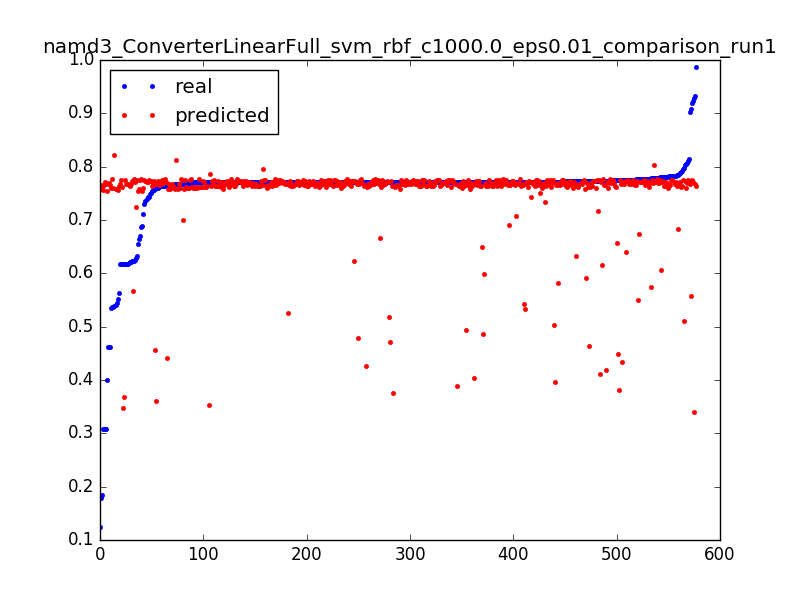

The table this chart was drawn from, first rows:
0.6887656789674604, 0.75527365078, 0.0031847133757961785
0.7684, 0.7574, 0.006369
0.7699, 0.7596, 0.009554
0.7712, 0.7617, 0.01274
0.7709, 0.7638, 0.01592
0.771, 0.7658, 0.01911
0.4623, 0.7679, 0.02229
0.4009, 0.755, 0.003185
0.7654, 0.7576, 0.006369
0.7717, 0.7601, 0.009554
0.7708, 0.7627, 0.01274
0.771, 0.7652, 0.01592
0.7726, 0.7678, 0.01911
0.4625, 0.7703, 0.02229
0.1238, 0.7583, 0.003185
0.7807, 0.7592, 0.006369
0.7107, 0.7601, 0.009554
0.7704, 0.761, 0.01274
0.7742, 0.7619, 0.01592
0.7772, 0.7627, 0.01911
0.771, 0.7635, 0.02229
0.7723, 0.7642, 0.02548
0.771, 0.765, 0.02866
0.771, 0.7657, 0.03185
0.7712, 0.7664, 0.03503
0.7711, 0.767, 0.03822
0.7828, 0.7677, 0.0414
0.7714, 0.7683, 0.04459
0.7741, 0.7688, 0.04777
0.7774, 0.7694, 0.05096
0.7711, 0.7699, 0.05414
0.7798, 0.7704, 0.05732
0.7763, 0.7709, 0.06051
0.7803, 0.7714, 0.06369
0.7712, 0.7718, 0.06688
0.7712, 0.7722, 0.07006
0.7711, 0.7726, 0.07325
0.7756, 0.7729, 0.07643
0.7748, 0.7733, 0.07962
0.7711, 0.7736, 0.0828
0.7711, 0.7739, 0.08599
0.7711, 0.7741, 0.08917
0.7711, 0.7744, 0.09236
0.7712, 0.7746, 0.09554
0.7712, 0.7748, 0.09873
0.7712, 0.775, 0.1019
0.7711, 0.7751, 0.1051
0.7713, 0.7753, 0.1083
0.7711, 0.7754, 0.1115
0.7711, 0.7755, 0.1146
0.7712, 0.7756, 0.1178
0.7428, 0.7756, 0.121
0.7948, 0.7757, 0.1242
0.7719, 0.7757, 0.1274
0.7711, 0.7757, 0.1306
0.6168, 0.7757, 0.1338
0.9195, 0.7757, 0.1369
0.7827, 0.7756, 0.1401
0.7712, 0.7755, 0.1433
0.7712, 0.7754, 0.1465
0.7719, 0.7753, 0.1497
... 517 more rows
